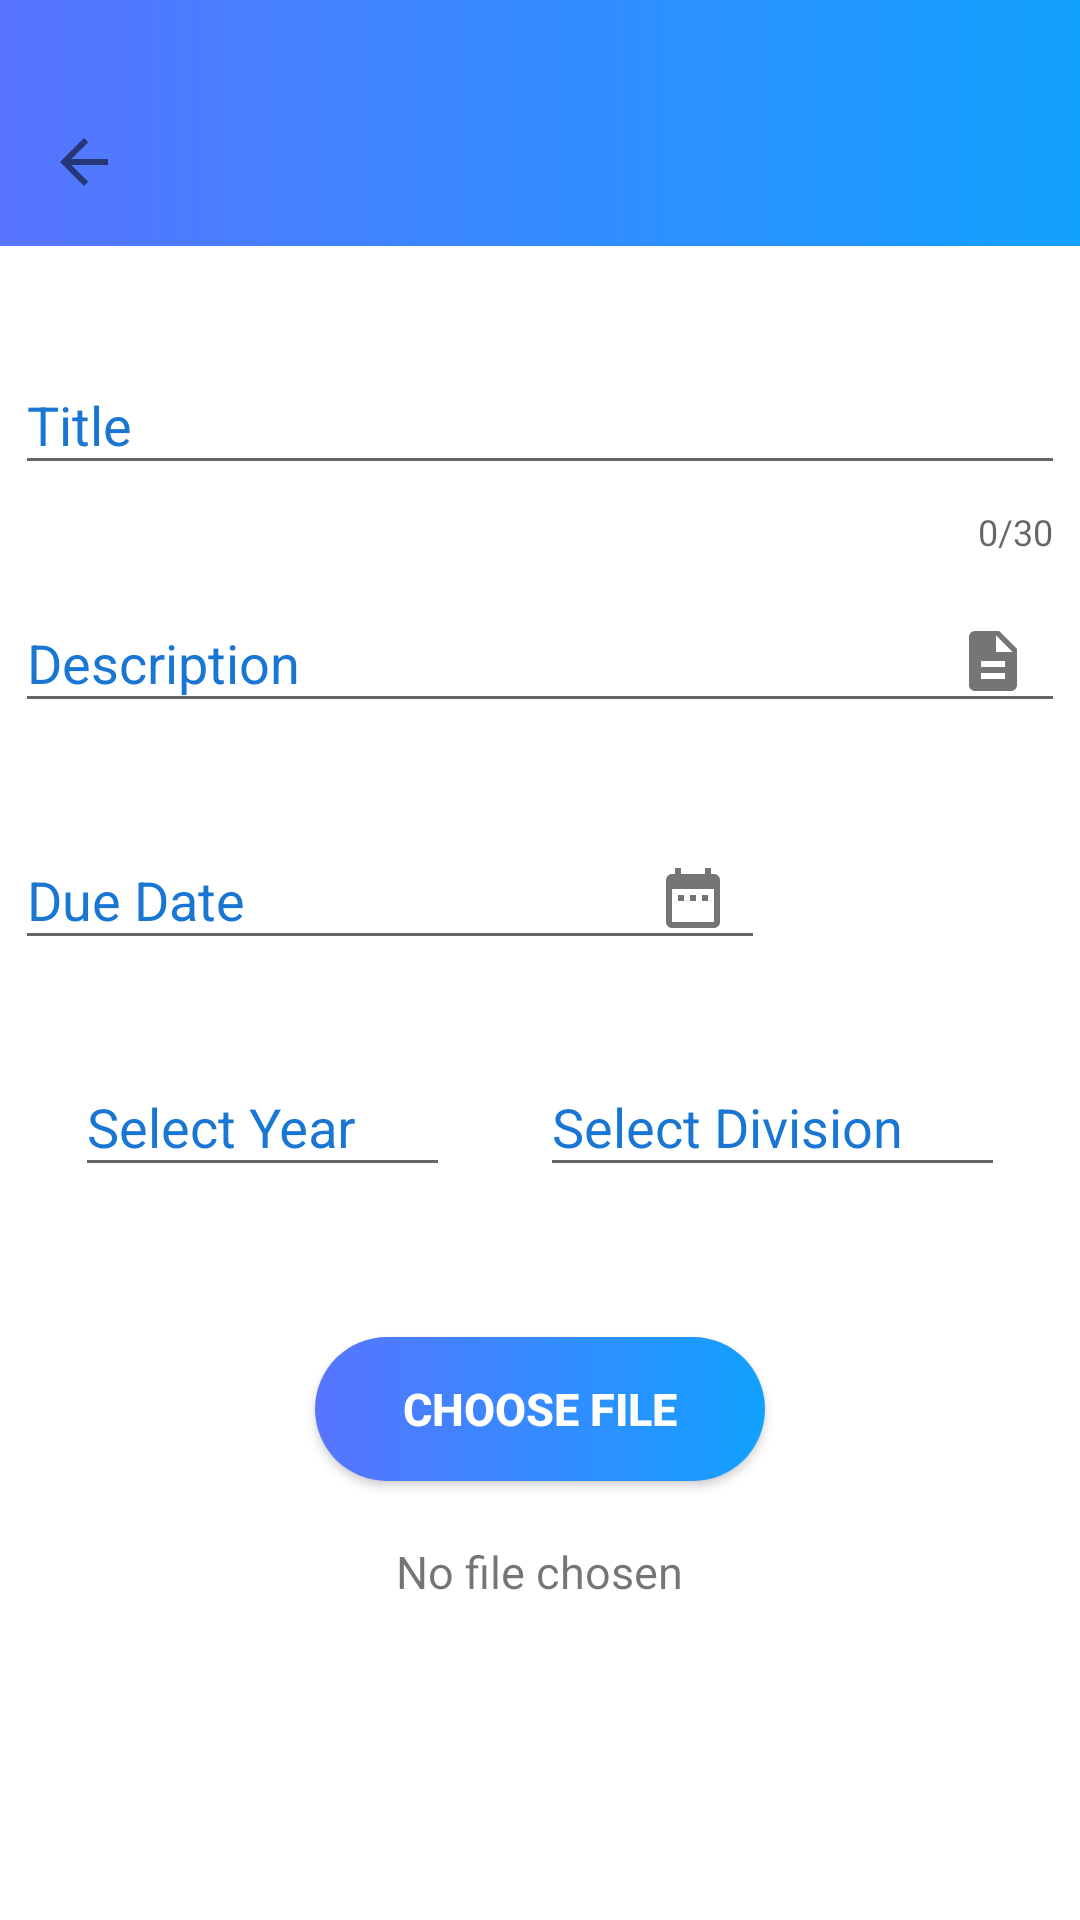

Produce the Android XML layout that renders to this screen, including the resource entries it uses.
<!-- AndroidManifest.xml: application theme AppTheme -->
<!-- res/layout/upload.xml -->
<?xml version="1.0" encoding="utf-8"?>
<androidx.constraintlayout.widget.ConstraintLayout
    xmlns:android="http://schemas.android.com/apk/res/android"
    xmlns:app="http://schemas.android.com/apk/res-auto"
    xmlns:tools="http://schemas.android.com/tools"
    android:layout_width="match_parent"
    android:layout_height="match_parent"
    android:background="@color/white">

    <LinearLayout
        android:layout_width="match_parent"
        android:layout_height="wrap_content"
        app:layout_constraintTop_toTopOf="parent">
        <include layout="@layout/custom_toolbar_other_activities"/>
    </LinearLayout>

        <ScrollView
            android:layout_width="wrap_content"
            android:layout_height="wrap_content"
            app:layout_constraintBottom_toBottomOf="parent"
            app:layout_constraintEnd_toEndOf="parent"
            app:layout_constraintStart_toStartOf="parent"
            app:layout_constraintTop_toTopOf="parent"
            android:orientation="vertical"
            android:fillViewport="true"
            android:fadingEdge="vertical"
            android:scrollbars="vertical"
            android:scrollbarSize="2dp"
            android:scrollbarAlwaysDrawVerticalTrack="true"
            android:scrollbarStyle="insideOverlay">

            <LinearLayout
                android:layout_width="match_parent"
                android:layout_height="wrap_content"
                android:orientation="vertical">

        <com.google.android.material.textfield.TextInputLayout
        	            android:layout_width="350dp"
        	            android:layout_height="wrap_content"
        	            android:hint="Title"
        	            app:counterEnabled="true"
        	            app:counterMaxLength="30"
                        app:endIconDrawable="@drawable/title"
                        android:textColorHint="@color/blue"
        	            app:endIconMode="custom"
        	            app:errorEnabled="true">

        	            <com.google.android.material.textfield.TextInputEditText
        	                android:layout_width="match_parent"
        	                android:layout_height="wrap_content"
                            android:id="@+id/title"/>
        </com.google.android.material.textfield.TextInputLayout>

        <com.google.android.material.textfield.TextInputLayout
            android:layout_width="350dp"
            android:layout_height="wrap_content"
            android:hint="Description"
            app:endIconDrawable="@drawable/description"
            android:textColorHint="@color/blue"
            app:endIconMode="custom">

            <com.google.android.material.textfield.TextInputEditText
                android:layout_width="match_parent"
                android:layout_height="wrap_content"
                android:id="@+id/description"/>
        </com.google.android.material.textfield.TextInputLayout>

        <com.google.android.material.textfield.TextInputLayout
            android:layout_width="250dp"
            android:layout_height="wrap_content"
            android:hint="Due Date"
            app:endIconDrawable="@drawable/date"
            android:textColorHint="@color/blue"
            app:endIconMode="custom"
            android:layout_marginTop="20dp">

            <com.google.android.material.textfield.TextInputEditText
                android:layout_width="match_parent"
                android:layout_height="wrap_content"
                android:id="@+id/due_date"
                android:inputType="date"/>
        </com.google.android.material.textfield.TextInputLayout>

        <LinearLayout
            android:layout_width="wrap_content"
            android:layout_height="wrap_content"
            android:orientation="horizontal"
            android:layout_marginTop="20dp"
            android:layout_gravity="center">

            <com.google.android.material.textfield.TextInputLayout
                android:layout_width="125dp"
                android:layout_height="wrap_content"
                android:hint="Select Year"
                android:textColorHint="@color/blue">

                <com.google.android.material.textfield.TextInputEditText
                    android:layout_width="match_parent"
                    android:layout_height="wrap_content"
                    android:id="@+id/year"/>
            </com.google.android.material.textfield.TextInputLayout>

            <com.google.android.material.textfield.TextInputLayout
                android:layout_width="155dp"
                android:layout_height="wrap_content"
                android:hint="Select Division"
                android:textColorHint="@color/blue"
                android:layout_marginStart="30dp">

                <com.google.android.material.textfield.TextInputEditText
                    android:layout_width="match_parent"
                    android:layout_height="wrap_content"
                    android:id="@+id/division"/>
            </com.google.android.material.textfield.TextInputLayout>

        </LinearLayout>

        <Button
            android:layout_width="150dp"
            android:layout_height="wrap_content"
            android:background="@drawable/button_background"
            android:text="Choose File"
            android:id="@+id/choose"
            android:layout_gravity="center"
            android:layout_marginTop="50dp"
            android:textColor="@color/white"
            android:textSize="15dp"
            android:textStyle="bold"
            android:foreground="?attr/selectableItemBackgroundBorderless"/>

    <TextView
        android:id="@+id/notification"
        android:layout_width="wrap_content"
        android:layout_height="wrap_content"
        android:layout_gravity="center"
        android:layout_marginTop="20dp"
        android:text="No file chosen"
        android:textSize="15dp" />

     </LinearLayout>
        </ScrollView>


</androidx.constraintlayout.widget.ConstraintLayout>
<!-- res/layout/custom_toolbar_other_activities.xml (included above) -->
<?xml version="1.0" encoding="utf-8"?>
<LinearLayout
    xmlns:android="http://schemas.android.com/apk/res/android"
    xmlns:app="http://schemas.android.com/apk/res-auto"
    android:orientation="vertical"
    android:layout_width="match_parent"
    android:layout_height="wrap_content"
    android:background="@drawable/gradient_toolbar"
    android:paddingTop="26dp">

    <androidx.appcompat.widget.Toolbar
        android:id="@+id/tool_Bar"
        android:layout_width="match_parent"
        android:layout_height="wrap_content"
        app:navigationIcon="?attr/homeAsUpIndicator"
        android:theme="@style/ToolbarTheme"/>

</LinearLayout>
<!-- resources referenced by this layout -->
<resources>
  <color name="blue">#1976D3</color>
  <color name="white">#FFFFFF</color>
  <!-- drawable button_background (drawable) -->
  <?xml version="1.0" encoding="utf-8"?>
  <shape
      xmlns:android="http://schemas.android.com/apk/res/android"
      android:shape="rectangle">
      <solid android:color="@color/deepskyblue" />
      <corners android:radius="100dp" />
  
      <gradient
          android:startColor="#5874ff"
          android:endColor="#12a1ff"
          android:angle="0" />
  </shape>
  <!-- drawable date (drawable) -->
  <vector android:height="24dp" android:tint="#F9FFFD"
      android:viewportHeight="24.0" android:viewportWidth="24.0"
      android:width="24dp" xmlns:android="http://schemas.android.com/apk/res/android">
      <path android:fillColor="#FF000000" android:pathData="M9,11L7,11v2h2v-2zM13,11h-2v2h2v-2zM17,11h-2v2h2v-2zM19,4h-1L18,2h-2v2L8,4L8,2L6,2v2L5,4c-1.11,0 -1.99,0.9 -1.99,2L3,20c0,1.1 0.89,2 2,2h14c1.1,0 2,-0.9 2,-2L21,6c0,-1.1 -0.9,-2 -2,-2zM19,20L5,20L5,9h14v11z"/>
  </vector>
  <!-- drawable description (drawable) -->
  <vector android:height="24dp" android:tint="#F9FFFD"
      android:viewportHeight="24.0" android:viewportWidth="24.0"
      android:width="24dp" xmlns:android="http://schemas.android.com/apk/res/android">
      <path android:fillColor="#FF000000" android:pathData="M14,2L6,2c-1.1,0 -1.99,0.9 -1.99,2L4,20c0,1.1 0.89,2 1.99,2L18,22c1.1,0 2,-0.9 2,-2L20,8l-6,-6zM16,18L8,18v-2h8v2zM16,14L8,14v-2h8v2zM13,9L13,3.5L18.5,9L13,9z"/>
  </vector>
  <!-- drawable gradient_toolbar (drawable) -->
  <?xml version="1.0" encoding="utf-8"?>
  <shape
      android:shape="rectangle"
      xmlns:android="http://schemas.android.com/apk/res/android">
  
      <gradient
          android:startColor="#12a1ff"
          android:endColor="#5874ff"
          android:angle="180" />
  
  </shape>
  <style name="ToolbarTheme" parent="ThemeOverlay.AppCompat.Light">
          <item name="android:fontFamily">@font/antonio_bold</item>
      </style>
  <style name="AppTheme" parent="Theme.AppCompat.Light.DarkActionBar">
          
          <item name="colorPrimary">@color/colorPrimary</item>
          <item name="colorPrimaryDark">@color/colorPrimaryDark</item>
          <item name="colorAccent">@color/colorAccent</item>
      </style>
  <color name="deepskyblue">#00BFFF</color>
  <color name="colorPrimary">#1DC1D3</color>
  <color name="colorPrimaryDark">#00574B</color>
  <color name="colorAccent">#DC2A96E9</color>
</resources>
